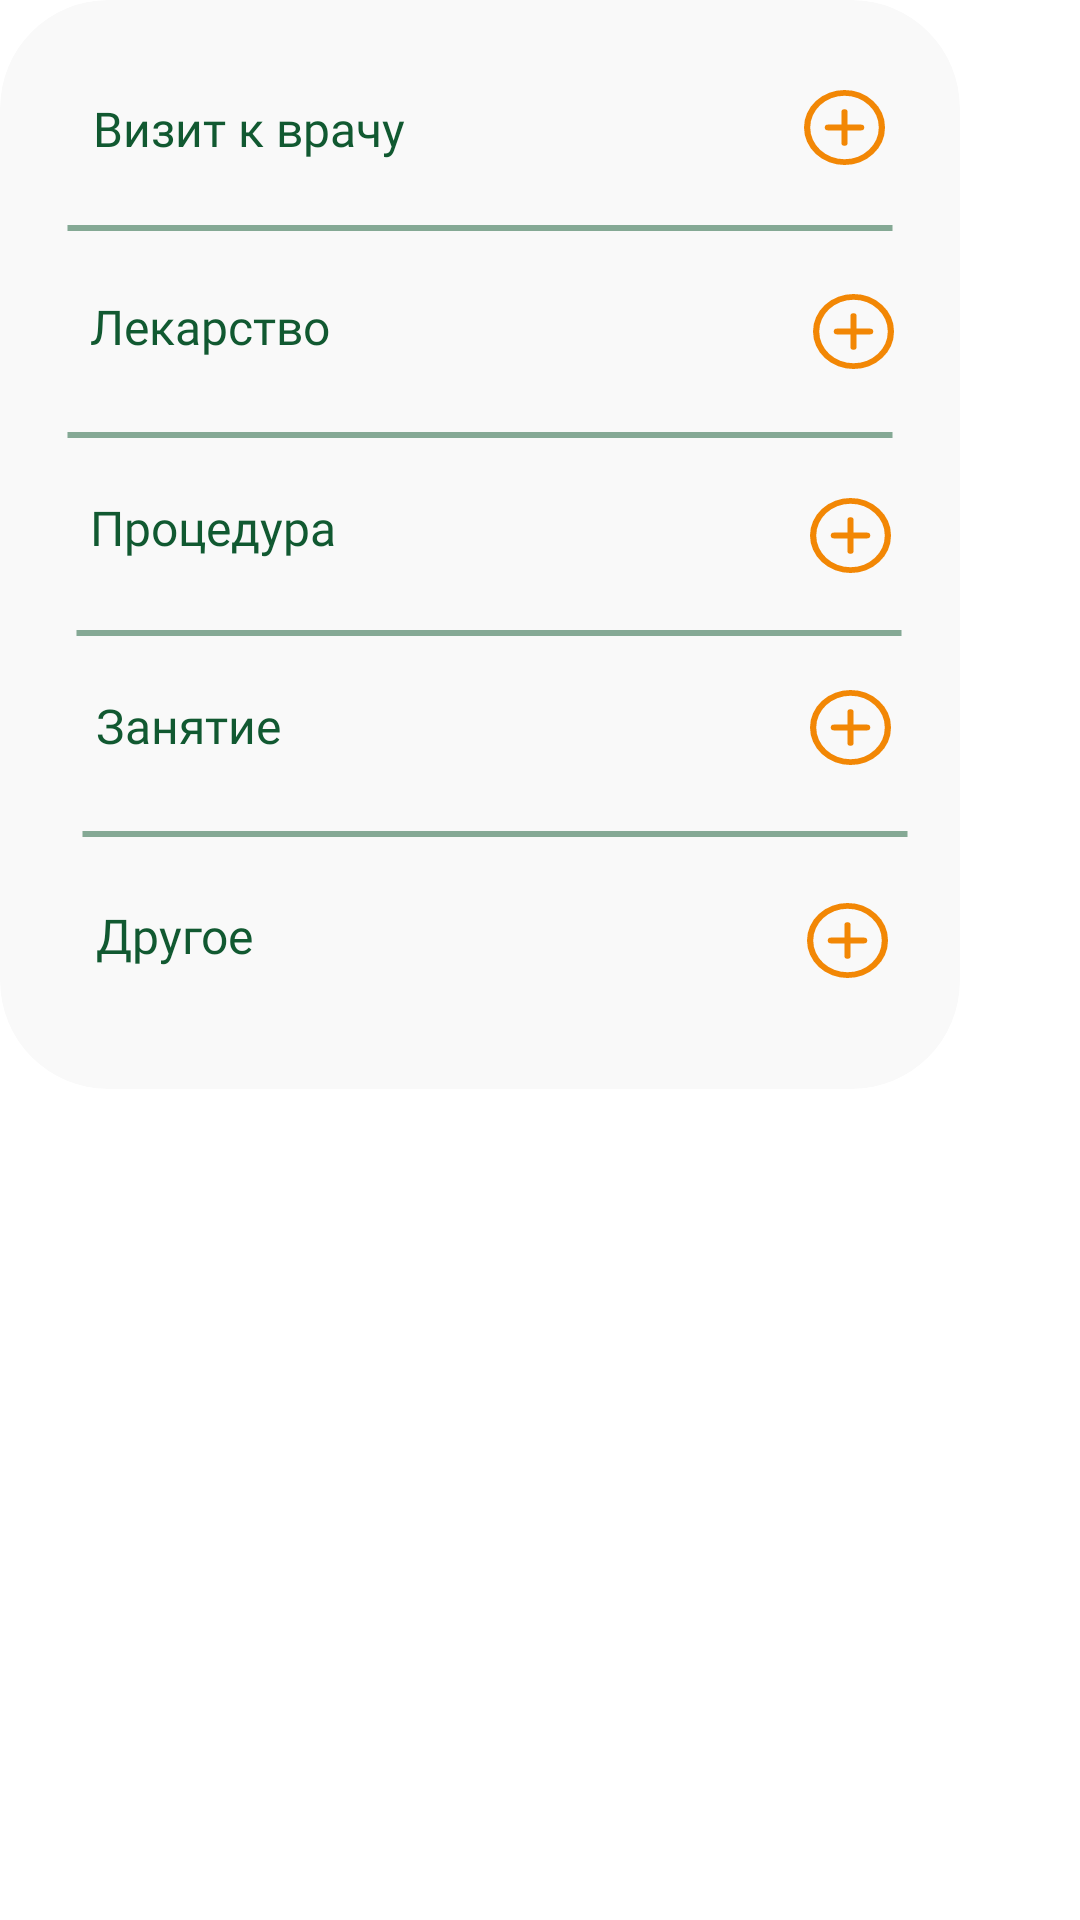

The Android layout XML behind this screen, and the referenced resources:
<!-- AndroidManifest.xml: application theme Theme.Bimbam -->
<!-- res/layout/add_a_deal.xml -->
<?xml version="1.0" encoding="utf-8"?>
<androidx.constraintlayout.widget.ConstraintLayout xmlns:android="http://schemas.android.com/apk/res/android"
                                                   xmlns:tools="http://schemas.android.com/tools" android:layout_width="match_parent"
                                                   android:layout_height="match_parent"
                                                  >
    <RelativeLayout
            android:id="@+id/frame_11"
            android:layout_width="320dp"
            android:layout_height="363dp"
            android:clipToOutline="true"
            android:background="@drawable/frame__11"
            tools:ignore="MissingConstraints">
        <TextView
                android:id="@+id/vizit"
                android:layout_width="136dp"
                android:layout_height="26dp"
                android:layout_alignParentLeft="true"
                android:layout_marginLeft="31dp"
                android:layout_alignParentTop="true"
                android:layout_marginTop="32dp"
                android:text="Визит к врачу"
                android:textAppearance="@style/some_id"
                android:lineSpacingExtra="-1sp"
                android:gravity="top"
                android:textColor="#115931"
                android:fontFamily="@font/opensans"
        />
        <View
                android:id="@+id/vector1"
                android:layout_width="27dp"
                android:layout_height="25dp"
                android:layout_alignParentLeft="true"
                android:layout_alignParentRight="true"
                android:layout_alignParentTop="true"
                android:layout_alignParentBottom="true"
                android:background="@drawable/vector__1_"
                android:layout_marginTop="30dp" android:layout_marginLeft="268dp" android:layout_marginRight="25dp"
                android:layout_marginBottom="308dp"/>
        <View
                android:id="@+id/vector2"
                android:layout_width="27dp"
                android:layout_height="25dp"
                android:layout_alignParentLeft="true"
                android:layout_alignParentRight="true"
                android:layout_alignParentTop="true"
                android:layout_alignParentBottom="true"
                android:background="@drawable/vector__1_"
                android:layout_marginTop="98dp" android:layout_marginLeft="271dp" android:layout_marginRight="22dp"
                android:layout_marginBottom="240dp"/>
        <View
                android:id="@+id/vector3"
                android:layout_width="27dp"
                android:layout_height="25dp"
                android:layout_alignParentLeft="true"
                android:layout_alignParentRight="true"
                android:layout_alignParentTop="true"
                android:layout_alignParentBottom="true"
                android:background="@drawable/vector__1_"
                android:layout_marginTop="166dp" android:layout_marginLeft="270dp" android:layout_marginRight="23dp"
                android:layout_marginBottom="172dp"/>
        <View
                android:id="@+id/vector4"
                android:layout_width="27dp"
                android:layout_height="25dp"
                android:layout_alignParentLeft="true"
                android:layout_alignParentRight="true"
                android:layout_alignParentTop="true"
                android:layout_alignParentBottom="true"
                android:background="@drawable/vector__1_"
                android:layout_marginTop="230dp" android:layout_marginLeft="270dp" android:layout_marginRight="23dp"
                android:layout_marginBottom="108dp"/>
        <View
                android:id="@+id/vector5"
                android:layout_width="27dp"
                android:layout_height="25dp"
                android:layout_alignParentLeft="true"
                android:layout_alignParentRight="true"
                android:layout_alignParentTop="true"
                android:layout_alignParentBottom="true"
                android:background="@drawable/vector__1_"
                android:layout_marginTop="301dp" android:layout_marginLeft="269dp" android:layout_marginRight="24dp"
                android:layout_marginBottom="37dp"/>
        <View
                android:id="@+id/vector_6"
                android:layout_width="276dp"
                android:layout_height="2dp"
                android:layout_centerHorizontal="true"
                android:layout_alignParentTop="true"
                android:layout_marginTop="75dp"
                android:background="@drawable/vector_5"
                android:alpha="0.5"
        />
        <TextView
                android:id="@+id/lekarstvo"
                android:layout_width="136dp"
                android:layout_height="26dp"
                android:layout_alignParentLeft="true"
                android:layout_marginLeft="30dp"
                android:layout_alignParentTop="true"
                android:layout_marginTop="98dp"
                android:text="Лекарство"
                android:textAppearance="@style/some_id"
                android:lineSpacingExtra="-1sp"
                android:gravity="top"
                android:textColor="#115931"
                android:fontFamily="@font/opensans"
        />
        <View
                android:id="@+id/vector_7"
                android:layout_width="276dp"
                android:layout_height="2dp"
                android:layout_alignParentTop="true"
                android:layout_marginTop="144dp"
                android:background="@drawable/vector_5"
                android:alpha="0.5"
                android:layout_alignParentEnd="true" android:layout_marginEnd="22dp"
                android:layout_alignParentStart="true" android:layout_marginStart="22dp"/>
        <TextView
                android:id="@+id/procedura"
                android:layout_width="136dp"
                android:layout_height="26dp"
                android:layout_alignParentLeft="true"
                android:layout_marginLeft="30dp"
                android:layout_alignParentTop="true"
                android:layout_marginTop="165dp"
                android:text="Процедура"
                android:textAppearance="@style/some_id"
                android:lineSpacingExtra="-1sp"
                android:gravity="top"
                android:textColor="#115931"
                android:fontFamily="@font/opensans"
        />
        <View
                android:id="@+id/vector_5"
                android:layout_width="276dp"
                android:layout_height="2dp"
                android:layout_alignParentTop="true"
                android:layout_marginTop="210dp"
                android:background="@drawable/vector_5"
                android:alpha="0.5"
                android:layout_alignParentEnd="true" android:layout_marginEnd="19dp"
                android:layout_alignParentStart="true" android:layout_marginStart="25dp"/>
        <TextView
                android:id="@+id/zanyatie"
                android:layout_width="136dp"
                android:layout_height="26dp"
                android:layout_alignParentLeft="true"
                android:layout_marginLeft="32dp"
                android:layout_alignParentTop="true"
                android:layout_marginTop="231dp"
                android:text="Занятие"
                android:textAppearance="@style/some_id"
                android:lineSpacingExtra="-1sp"
                android:gravity="top"
                android:textColor="#115931"
                android:fontFamily="@font/opensans"
        />
        <View
                android:id="@+id/vector_8"
                android:layout_width="276dp"
                android:layout_height="2dp"
                android:layout_alignParentTop="true"
                android:layout_marginTop="277dp"
                android:background="@drawable/vector_5"
                android:alpha="0.5"
                android:layout_alignParentEnd="true" android:layout_marginEnd="17dp"
                android:layout_alignParentStart="true" android:layout_marginStart="27dp"/>
        <TextView
                android:id="@+id/drugoe"
                android:layout_width="136dp"
                android:layout_height="26dp"
                android:layout_alignParentLeft="true"
                android:layout_marginLeft="32dp"
                android:layout_alignParentTop="true"
                android:layout_marginTop="301dp"
                android:text="Другое"
                android:textAppearance="@style/some_id"
                android:lineSpacingExtra="-1sp"
                android:gravity="top"
                android:textColor="#115931"
                android:fontFamily="@font/opensans"
        />
    </RelativeLayout>
</androidx.constraintlayout.widget.ConstraintLayout>
<!-- resources referenced by this layout -->
<resources>
  <!-- drawable frame__11 (drawable) -->
  <?xml version="1.0" encoding="utf-8"?>
  <shape xmlns:android="http://schemas.android.com/apk/res/android">
      <corners android:radius="36dp"/>
      <solid android:color="@color/white2"/>
  </shape>
  <!-- drawable vector_5 (drawable) -->
  <?xml version="1.0" encoding="utf-8"?>
  <vector
          xmlns:android="http://schemas.android.com/apk/res/android"
          xmlns:aapt="http://schemas.android.com/aapt"
          android:width="277dp"
          android:height="1dp"
          android:viewportWidth="277"
          android:viewportHeight="1"
  >
      <group>
          <clip-path
                  android:pathData="M0.5 0.5H276.5H0.5Z"
          />
      </group>
      <path
              android:pathData="M0.5 0.5H276.5H0.5Z"
              android:strokeWidth="1"
              android:strokeColor="#115931"
      />
  </vector>
  <!-- drawable vector__1_ (drawable) -->
  <vector xmlns:android="http://schemas.android.com/apk/res/android"
      android:width="26dp"
      android:height="26dp"
      android:viewportWidth="26"
      android:viewportHeight="26">
    <path
        android:pathData="M7.667,13H13M13,13H18.333M13,13V18.333M13,13V7.667M13,25C11.424,25 9.864,24.69 8.408,24.087C6.952,23.483 5.629,22.6 4.515,21.485C3.4,20.371 2.516,19.048 1.913,17.592C1.31,16.136 1,14.576 1,13C1,11.424 1.31,9.864 1.913,8.408C2.516,6.952 3.4,5.629 4.515,4.515C5.629,3.4 6.952,2.516 8.408,1.913C9.864,1.31 11.424,1 13,1C16.183,1 19.235,2.264 21.485,4.515C23.736,6.765 25,9.817 25,13C25,16.183 23.736,19.235 21.485,21.485C19.235,23.736 16.183,25 13,25Z"
        android:strokeLineJoin="round"
        android:strokeWidth="2"
        android:fillColor="#00000000"
        android:strokeColor="#F28705"
        android:strokeLineCap="round"/>
  </vector>
  <style name="some_id">
          <item name="android:textSize">16sp</item>
          <item name="android:textColor">#660D0D0D</item>
      </style>
  <style name="Theme.Bimbam" parent="Theme.MaterialComponents.Light.NoActionBar">
          
          <item name="colorPrimary">@color/green</item>
          <item name="colorPrimaryVariant">@color/green</item>
          <item name="colorOnPrimary">@color/green</item>
          
          <item name="colorSecondary">@color/green</item>
          <item name="colorSecondaryVariant">#1A8701</item>
          <item name="colorOnSecondary">@color/black</item>
          
          <item name="android:statusBarColor">@color/green</item>
          
      </style>
  <color name="white2">#F9F9F9</color>
  <color name="green">#03BF46</color>
  <color name="black">#FF000000</color>
</resources>
